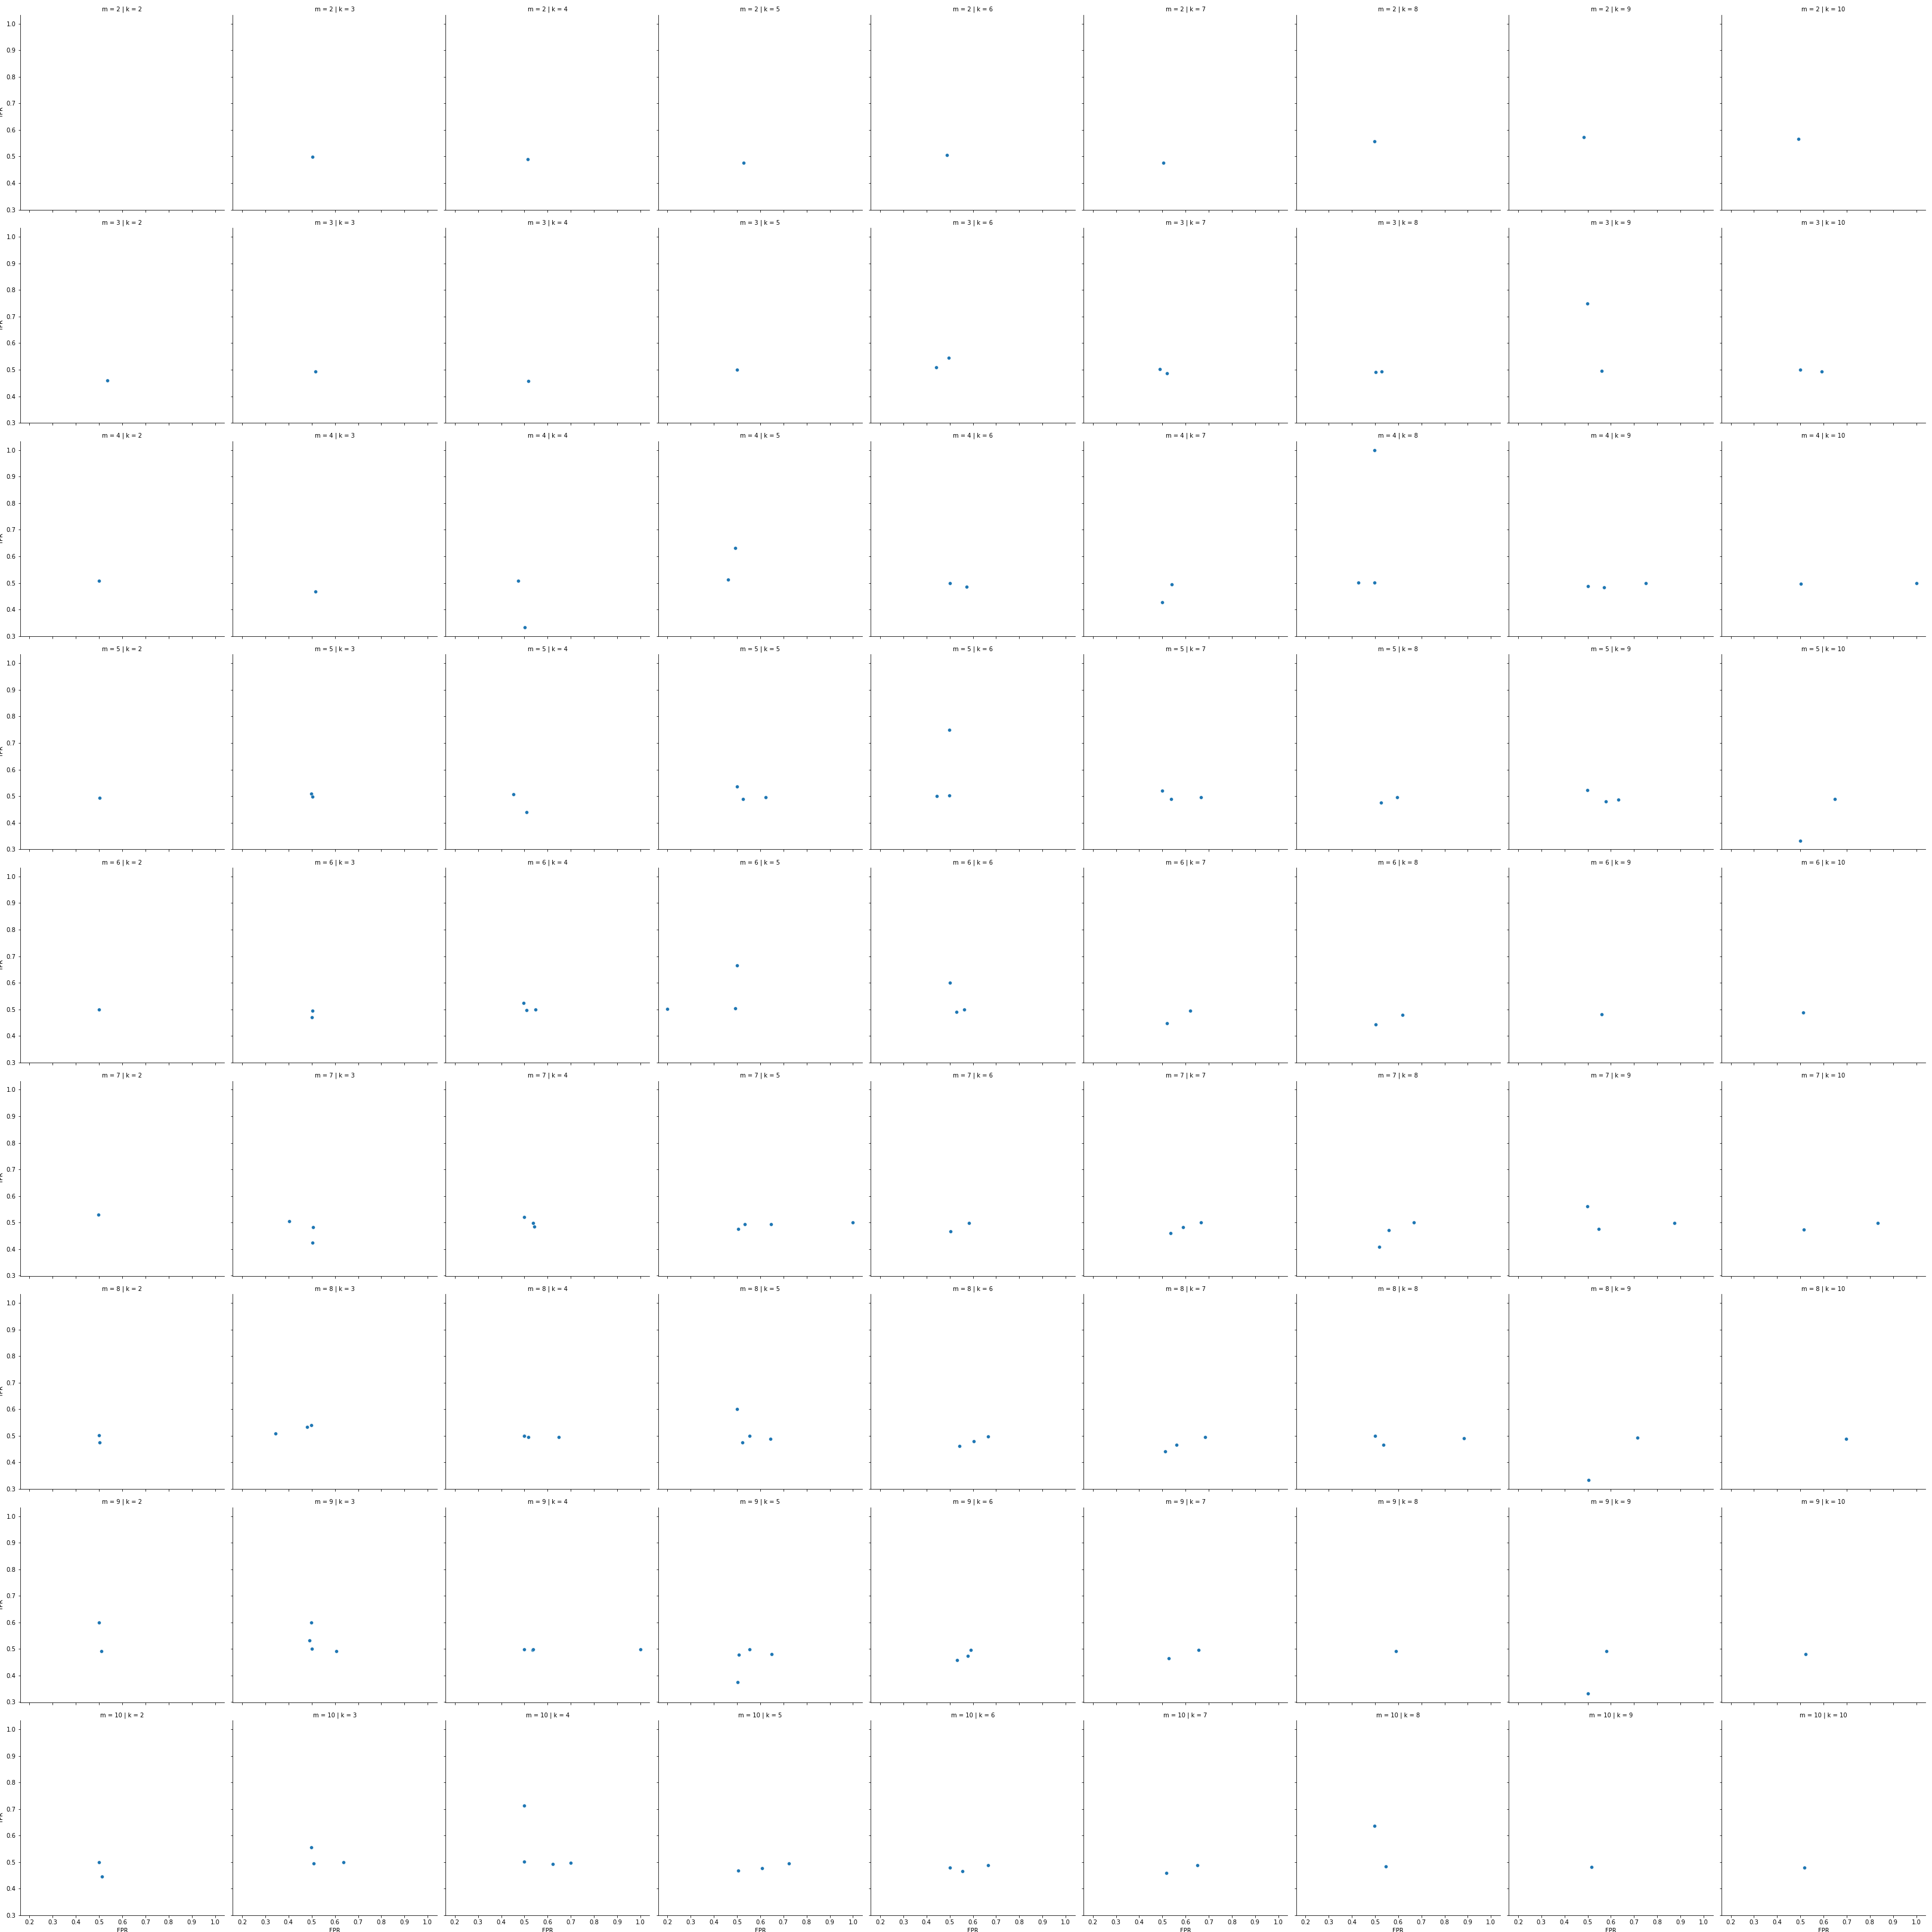

Data behind this chart, as committed beside it:
, k, m, U, TPR, FPR
0, 2, 2, 1.0, , 0.5
1, 2, 3, 1.0, , 0.5
2, 2, 4, 1.0, , 0.5
3, 2, 5, 1.0, , 0.5
4, 2, 6, 1.0, , 0.5
5, 2, 7, 1.0, , 0.5
6, 2, 8, 1.0, , 0.5
7, 2, 9, 1.0, , 0.5
8, 2, 10, 1.0, , 0.5
9, 3, 2, 1.0, , 0.5
10, 3, 3, 1.0, , 0.5
11, 3, 4, 1.0, , 0.5
12, 3, 5, 1.0, , 0.5
13, 3, 6, 1.0, , 0.5
14, 3, 7, 1.0, , 0.5
15, 3, 8, 1.0, , 0.5
16, 3, 9, 1.0, , 0.5
17, 3, 10, 1.0, , 0.5
18, 4, 2, 1.0, , 0.5
19, 4, 3, 1.0, , 0.5
20, 4, 4, 1.0, , 0.5
21, 4, 5, 1.0, , 0.5
22, 4, 6, 1.0, , 0.5
23, 4, 7, 1.0, , 0.5
24, 4, 8, 1.0, , 0.5
25, 4, 9, 1.0, , 0.5
26, 4, 10, 1.0, , 0.5
27, 5, 2, 1.0, , 0.5
28, 5, 3, 1.0, , 0.5
29, 5, 4, 1.0, , 0.5
30, 5, 5, 1.0, , 0.5
31, 5, 6, 1.0, , 0.5
32, 5, 7, 1.0, , 0.5
33, 5, 8, 1.0, , 0.5
34, 5, 9, 1.0, , 0.5
35, 5, 10, 1.0, , 0.5
36, 6, 2, 1.0, , 0.5
37, 6, 3, 1.0, , 0.5
38, 6, 4, 1.0, , 0.5
39, 6, 5, 1.0, , 0.5
40, 6, 6, 1.0, , 0.5
41, 6, 7, 1.0, , 0.5
42, 6, 8, 1.0, , 0.5
43, 6, 9, 1.0, , 0.5
44, 6, 10, 1.0, , 0.5
45, 7, 2, 1.0, , 0.5
46, 7, 3, 1.0, , 0.5
47, 7, 4, 1.0, , 0.5
48, 7, 5, 1.0, , 0.5
49, 7, 6, 1.0, , 0.5
50, 7, 7, 1.0, , 0.5
51, 7, 8, 1.0, , 0.5
52, 7, 9, 1.0, , 0.5
53, 7, 10, 1.0, , 0.5
54, 8, 2, 1.0, , 0.5
55, 8, 3, 1.0, , 0.5
56, 8, 4, 1.0, , 0.5
57, 8, 5, 1.0, , 0.5
58, 8, 6, 1.0, , 0.5
59, 8, 7, 1.0, , 0.5
... 1,560 more rows
